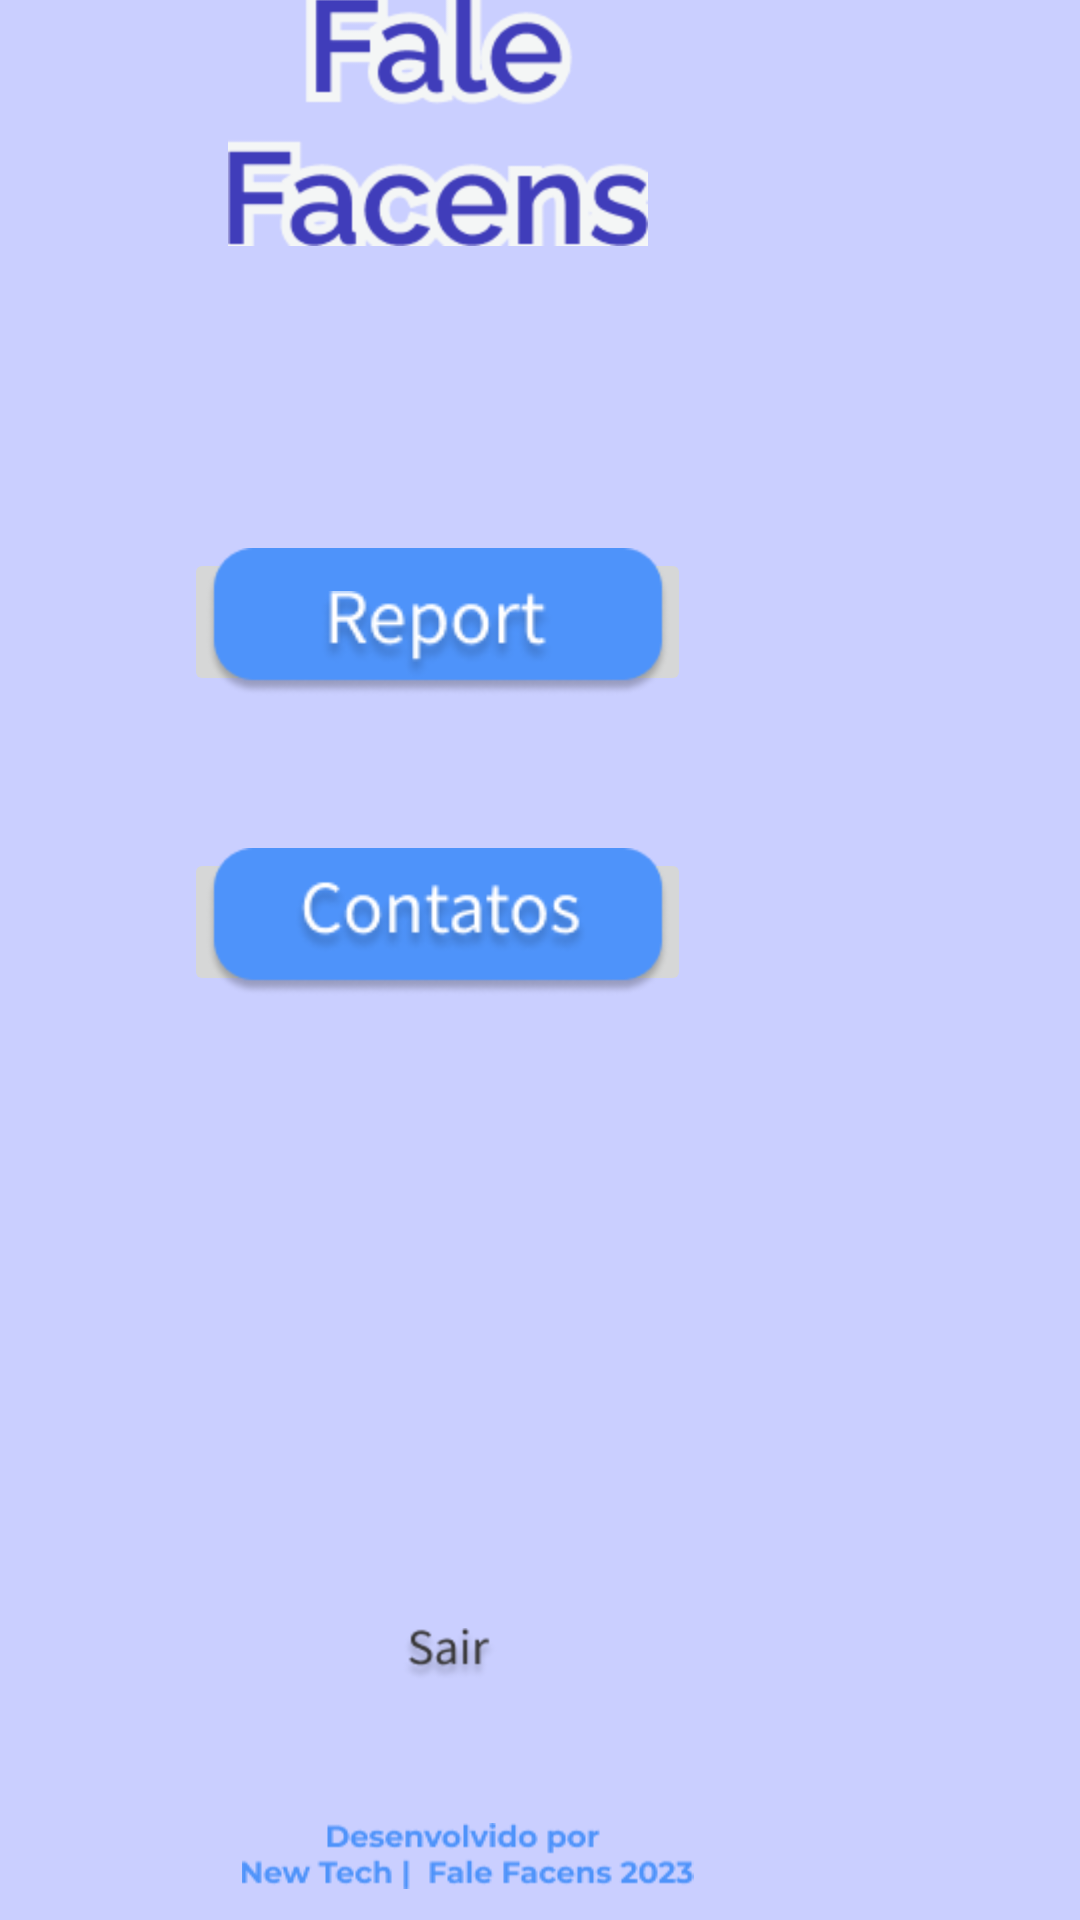

Here is an Android app screen rendered from its layout file. Give the layout XML and the strings, colors and styles it references.
<!-- AndroidManifest.xml: application theme Theme.FaleFacens -->
<!-- res/layout/activity_main2.xml -->
<?xml version="1.0" encoding="utf-8"?>
<androidx.constraintlayout.widget.ConstraintLayout xmlns:android="http://schemas.android.com/apk/res/android"
    xmlns:app="http://schemas.android.com/apk/res-auto"
    xmlns:tools="http://schemas.android.com/tools"
    android:id="@+id/botaoSair"
    android:layout_width="match_parent"
    android:layout_height="match_parent"
    tools:context=".MainActivity2">

    <RelativeLayout
        android:layout_width="429dp"
        android:layout_height="894dp"
        android:background="@color/corDeFundo"
        app:layout_constraintBottom_toBottomOf="parent"
        app:layout_constraintEnd_toEndOf="parent"
        app:layout_constraintHorizontal_bias="1.0"
        app:layout_constraintStart_toStartOf="parent"
        app:layout_constraintTop_toTopOf="parent"
        app:layout_constraintVertical_bias="0.858"
        tools:context=".SuaAtividade">

        <ImageView
            android:id="@+id/tituloFacens"
            android:layout_width="327dp"
            android:layout_height="183dp"
            android:layout_above="@+id/botaoReport"
            android:layout_alignParentStart="true"
            android:layout_alignParentEnd="true"
            android:layout_marginStart="100dp"
            android:layout_marginEnd="100dp"
            android:layout_marginBottom="51dp"
            android:scaleType="center"
            android:translationX="0dp"
            android:translationY="400dp"
            app:srcCompat="@mipmap/falefacens" />

        <ImageButton
            android:id="@+id/botaoReport"
            android:layout_width="wrap_content"
            android:layout_height="wrap_content"
            android:layout_alignParentStart="true"
            android:layout_alignParentEnd="true"
            android:layout_marginStart="130dp"
            android:layout_marginEnd="130dp"
            android:padding="0dp"
            android:paddingStart="0dp"
            android:paddingLeft="0dp"
            android:paddingTop="0dp"
            android:paddingEnd="0dp"
            android:paddingRight="0dp"
            android:paddingBottom="0dp"
            android:translationX="0dp"
            android:translationY="400dp"
            app:srcCompat="@mipmap/botaogrande" />

        <ImageButton
            android:id="@+id/botaoContato"
            android:layout_width="wrap_content"
            android:layout_height="wrap_content"
            android:layout_alignParentStart="true"
            android:layout_alignParentEnd="true"
            android:layout_marginStart="130dp"
            android:layout_marginEnd="130dp"
            android:padding="0dp"
            android:paddingStart="0dp"
            android:paddingLeft="0dp"
            android:paddingTop="0dp"
            android:paddingEnd="0dp"
            android:paddingRight="0dp"
            android:paddingBottom="0dp"
            android:translationX="0dp"
            android:translationY="500dp"
            app:srcCompat="@mipmap/botaogrande" />

        <ImageView
            android:id="@+id/textoReport"
            android:layout_width="400dp"
            android:layout_height="400dp"
            android:layout_alignStart="@+id/botaoReport"
            android:layout_alignTop="@+id/botaoReport"
            android:layout_alignEnd="@+id/botaoReport"
            android:layout_alignBottom="@+id/botaoReport"
            android:layout_marginStart="30dp"
            android:layout_marginTop="100dp"
            android:layout_marginEnd="60dp"
            android:layout_marginBottom="-154dp"
            android:translationX="15dp"
            android:translationY="278dp"
            app:srcCompat="@mipmap/textoreport" />

        <ImageView
            android:id="@+id/textoContatos"
            android:layout_width="wrap_content"
            android:layout_height="wrap_content"
            android:layout_alignStart="@+id/botaoContato"
            android:layout_alignTop="@+id/botaoContato"
            android:layout_alignEnd="@+id/botaoContato"
            android:layout_alignBottom="@+id/botaoContato"
            android:layout_marginStart="41dp"
            android:layout_marginTop="2dp"
            android:layout_marginEnd="29dp"
            android:layout_marginBottom="5dp"
            android:translationX="-5dp"
            android:translationY="500dp"
            app:srcCompat="@mipmap/textocontatos" />

        <ImageButton
            android:id="@+id/botaoSairr"
            android:layout_width="wrap_content"
            android:layout_height="wrap_content"
            android:layout_above="@+id/textoDesenvolvimento"
            android:layout_marginBottom="39dp"
            android:padding="0dp"
            android:translationX="180dp"
            android:translationY="825dp"
            android:visibility="visible"
            app:srcCompat="@mipmap/botaosair" />

        <ImageView
            android:id="@+id/textoDesenvolvimento"
            android:layout_width="wrap_content"
            android:layout_height="wrap_content"
            android:layout_alignParentStart="true"
            android:layout_alignParentEnd="true"
            android:layout_alignParentBottom="true"
            android:layout_marginStart="110dp"
            android:layout_marginEnd="90dp"
            android:layout_marginBottom="47dp"
            android:translationY="0dp"
            app:srcCompat="@mipmap/textodesenvolvido" />

        <ImageView
            android:id="@+id/textoSair"
            android:layout_width="wrap_content"
            android:layout_height="wrap_content"
            android:layout_alignStart="@+id/botaoSairr"
            android:layout_alignEnd="@+id/botaoSairr"
            android:layout_marginStart="22dp"
            android:layout_marginEnd="20dp"
            android:translationX="179dp"
            android:translationY="760dp"
            app:srcCompat="@mipmap/sair" />

    </RelativeLayout>

</androidx.constraintlayout.widget.ConstraintLayout>
<!-- resources referenced by this layout -->
<resources>
  <color name="corDeFundo">#CACFFF</color>
  <!-- mipmap botaogrande: png bitmap (mipmap-hdpi, 3669 bytes) -->
  <!-- mipmap botaosair: png bitmap (mipmap-hdpi, 2598 bytes) -->
  <!-- mipmap falefacens: png bitmap (mipmap-hdpi, 7806 bytes) -->
  <!-- mipmap sair: png bitmap (mipmap-hdpi, 2247 bytes) -->
  <!-- mipmap textocontatos: png bitmap (mipmap-hdpi, 4829 bytes) -->
  <!-- mipmap textodesenvolvido: png bitmap (mipmap-hdpi, 4540 bytes) -->
  <!-- mipmap textoreport: png bitmap (mipmap-hdpi, 3940 bytes) -->
  <style name="Theme.FaleFacens" parent="Base.Theme.FaleFacens" />
  <style name="Base.Theme.FaleFacens" parent="Theme.Material3.DayNight.NoActionBar">
          
          
      </style>
</resources>
